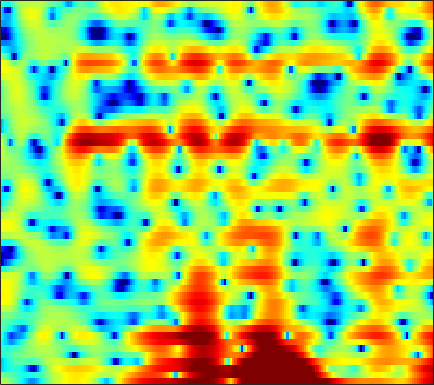

Source data for this figure (header and first rows):
2.3944, 1.9607, 1.337, 0.66228, 0.13821, -0.59274, -1.3857, -2.0221, -2.9653, -4.021, -5.1976, -6.1443, -7.4557, -8.621, -9.1632, -9.1296, -8.2044, -7.1348, -5.527, -3.9424, -2.4904, -1.5062, -0.31744, 0.7277
-0.4062, -0.7247, -1.134, -1.53, -1.82, -2.199, -2.574, -2.849, -3.197, -3.524, -3.801, -3.962, -4.09, -4.106, -4.023, -3.789, -3.413, -3.041, -2.442, -1.75, -1, -0.4168, 0.3677, 1.133
-6.82, -6.156, -5.208, -4.391, -3.925, -3.53, -3.386, -3.467, -3.833, -4.534, -5.617, -6.759, -8.891, -12.15, -15.8, -19.55, -13.86, -10.05, -6.438, -3.796, -1.746, -0.4811, 0.9358, 2.111
-7.427, -6.458, -5.124, -3.945, -3.211, -2.444, -1.902, -1.628, -1.438, -1.417, -1.528, -1.663, -1.877, -2.054, -2.113, -2.015, -1.677, -1.273, -0.5966, 0.1548, 0.8973, 1.407, 1.989, 2.44
-3.568, -3.298, -2.909, -2.49, -2.171, -1.766, -1.386, -1.113, -0.7734, -0.4692, -0.2002, -0.01218, 0.2273, 0.4564, 0.625, 0.8535, 1.086, 1.252, 1.46, 1.638, 1.767, 1.817, 1.807, 1.679
-3.382, -3.412, -3.447, -3.43, -3.372, -3.183, -2.892, -2.604, -2.126, -1.584, -1.017, -0.5849, -0.04696, 0.459, 0.8091, 1.228, 1.586, 1.798, 2.002, 2.11, 2.127, 2.072, 1.915, 1.657
-3.725, -4.78, -6.402, -7.969, -8.894, -9.13, -8.226, -7.167, -5.668, -4.247, -2.915, -1.981, -0.8196, 0.2524, 0.9807, 1.829, 2.514, 2.914, 3.287, 3.458, 3.421, 3.252, 2.838, 2.219
-1.996, -3.652, -6.4, -9.637, -11.84, -12.61, -11.27, -10.26, -9.419, -8.926, -8.01, -6.682, -4.344, -1.922, -0.2992, 1.528, 2.946, 3.758, 4.54, 4.979, 5.069, 4.894, 4.317, 3.286
-1.072, -1.722, -2.674, -3.684, -4.43, -5.438, -6.517, -7.465, -9.012, -10.83, -11.85, -10.87, -7.932, -4.983, -3.104, -1.061, 0.5239, 1.461, 2.417, 3.056, 3.418, 3.515, 3.435, 3.137
-1.302, -1.412, -1.665, -1.994, -2.274, -2.683, -3.127, -3.454, -3.798, -3.962, -3.912, -3.715, -3.232, -2.553, -1.97, -1.167, -0.3762, 0.1797, 0.8341, 1.36, 1.758, 1.973, 2.156, 2.236
-0.4122, -0.2285, -0.1772, -0.2873, -0.4577, -0.7717, -1.156, -1.478, -1.894, -2.262, -2.521, -2.608, -2.558, -2.318, -2.01, -1.502, -0.9245, -0.4758, 0.08364, 0.571, 0.9773, 1.22, 1.459, 1.61
2.221, 2.383, 2.391, 2.175, 1.854, 1.24, 0.4083, -0.3574, -1.603, -3.059, -4.574, -5.549, -6.177, -5.76, -4.936, -3.575, -2.278, -1.447, -0.5496, 0.1349, 0.6156, 0.8595, 1.042, 1.091
4.821, 4.857, 4.715, 4.345, 3.899, 3.062, 1.914, 0.8115, -1.07, -3.595, -7.131, -10.81, -15.22, -11.4, -8.122, -5.129, -3.15, -2.116, -1.166, -0.5991, -0.3773, -0.4067, -0.6616, -1.124
5.259, 5.223, 5.025, 4.653, 4.256, 3.563, 2.677, 1.908, 0.7785, -0.4314, -1.603, -2.345, -3.016, -3.249, -3.165, -2.877, -2.556, -2.356, -2.208, -2.299, -2.69, -3.215, -4.271, -5.849
4.977, 4.94, 4.78, 4.478, 4.17, 3.639, 2.972, 2.387, 1.517, 0.5714, -0.3845, -1.081, -1.909, -2.574, -2.929, -3.169, -3.234, -3.219, -3.204, -3.345, -3.703, -4.172, -5.126, -6.505
4.643, 4.673, 4.629, 4.473, 4.268, 3.873, 3.321, 2.777, 1.855, 0.7041, -0.7423, -2.046, -4.053, -6.178, -7.404, -7.67, -6.41, -5.23, -3.925, -3.025, -2.555, -2.486, -2.734, -3.315
2.59, 2.765, 2.991, 3.178, 3.247, 3.217, 3.023, 2.743, 2.15, 1.222, -0.1221, -1.466, -3.9, -7.215, -9.803, -9.697, -6.331, -4.128, -1.997, -0.5685, 0.2718, 0.5932, 0.6691, 0.3768
-5.052, -4.403, -3.44, -2.471, -1.797, -1.046, -0.4827, -0.1638, 0.09334, 0.1427, 0.02854, -0.1422, -0.4394, -0.6651, -0.7147, -0.5232, -0.04928, 0.4055, 1.058, 1.629, 2.021, 2.192, 2.246, 2.078
-18.66, -15.27, -12.2, -10.04, -8.725, -7.128, -5.672, -4.69, -3.51, -2.474, -1.605, -1.066, -0.4533, 0.06682, 0.4199, 0.8561, 1.256, 1.535, 1.872, 2.135, 2.32, 2.4, 2.418, 2.344
-17.81, -17.22, -16.67, -16.19, -15.57, -13.79, -11.07, -8.988, -6.512, -4.447, -2.782, -1.766, -0.6526, 0.2129, 0.7391, 1.292, 1.717, 1.968, 2.199, 2.334, 2.408, 2.417, 2.375, 2.298
-13.01, -13.49, -15.08, -18.13, -21.25, -18.45, -12.38, -9.142, -5.89, -3.49, -1.712, -0.6535, 0.4569, 1.281, 1.736, 2.177, 2.444, 2.547, 2.574, 2.502, 2.338, 2.174, 1.935, 1.687
-4.913, -4.799, -4.755, -4.686, -4.433, -3.795, -2.745, -1.849, -0.6638, 0.4009, 1.25, 1.771, 2.275, 2.611, 2.758, 2.821, 2.737, 2.57, 2.229, 1.752, 1.121, 0.5929, -0.1306, -0.8066
1.567, 1.673, 1.827, 1.954, 2.066, 2.24, 2.388, 2.491, 2.566, 2.525, 2.39, 2.203, 1.867, 1.488, 1.216, 0.8555, 0.493, 0.158, -0.4651, -1.435, -2.809, -4.172, -6.434, -8.72
4.357, 4.395, 4.411, 4.402, 4.336, 4.176, 3.879, 3.545, 2.915, 2.023, 0.8144, -0.3309, -2.087, -3.904, -4.921, -5.29, -4.825, -4.385, -4.175, -4.565, -5.717, -7.227, -10.25, -14.52
4.225, 4.333, 4.428, 4.468, 4.419, 4.22, 3.846, 3.401, 2.547, 1.321, -0.4475, -2.229, -5.566, -10.95, -17.18, -14.49, -9.102, -6.868, -5.226, -4.462, -4.375, -4.54, -4.936, -5.32
1.356, 1.776, 2.305, 2.711, 2.937, 3.074, 3.019, 2.833, 2.381, 1.674, 0.7369, -0.1074, -1.339, -2.465, -3.08, -3.405, -3.267, -3.021, -2.668, -2.433, -2.35, -2.348, -2.425, -2.485
-3.447, -2.198, -0.8037, 0.2884, 0.934, 1.606, 2.047, 2.254, 2.361, 2.289, 2.068, 1.814, 1.414, 0.9863, 0.673, 0.2902, -0.03413, -0.2639, -0.5634, -0.8996, -1.234, -1.53, -1.915, -2.266
-6.228, -4.593, -2.924, -1.531, -0.6371, 0.4072, 1.306, 1.863, 2.446, 2.846, 3.046, 3.089, 3.004, 2.771, 2.519, 2.083, 1.544, 1.088, 0.3881, -0.3803, -1.243, -1.936, -2.923, -4.002
-5.35, -5.226, -4.781, -3.848, -2.795, -1.201, 0.3664, 1.396, 2.521, 3.339, 3.863, 4.081, 4.133, 3.939, 3.642, 3.051, 2.254, 1.523, 0.3969, -0.8528, -2.229, -3.269, -4.766, -6.532
-6.236, -9.116, -15.96, -14.82, -8.732, -3.791, -0.6709, 1.011, 2.651, 3.756, 4.444, 4.7, 4.751, 4.48, 4.066, 3.23, 2.054, 0.9339, -0.8747, -3.077, -5.447, -7.063, -8.29, -8.364
-2.752, -3.735, -4.579, -4.25, -3.175, -1.371, 0.357, 1.433, 2.57, 3.353, 3.807, 3.941, 3.862, 3.484, 2.999, 2.072, 0.7622, -0.5164, -2.746, -5.817, -10.54, -16.17, -18.7, -11.46
-0.3192, -0.3871, -0.3846, -0.1971, 0.06176, 0.5256, 1.021, 1.374, 1.747, 1.983, 2.038, 1.974, 1.72, 1.284, 0.8401, 0.09057, -0.8259, -1.614, -2.786, -4.006, -5.045, -5.567, -5.607, -4.884
0.5354, 0.636, 0.7106, 0.7829, 0.8264, 0.8884, 0.9168, 0.9177, 0.8437, 0.6807, 0.4089, 0.1423, -0.3057, -0.8373, -1.271, -1.881, -2.462, -2.837, -3.239, -3.509, -3.535, -3.421, -3.018, -2.37
1.273, 1.296, 1.267, 1.179, 1.082, 0.91, 0.6938, 0.4799, 0.1351, -0.3173, -0.8754, -1.393, -2.148, -2.99, -3.627, -4.419, -5.065, -5.377, -5.455, -5.155, -4.562, -3.946, -2.977, -1.929
2.09, 1.867, 1.54, 1.177, 0.928, 0.604, 0.2934, 0.01749, -0.4366, -1.058, -1.903, -2.693, -3.991, -5.523, -6.832, -8.708, -10.54, -11.58, -11.63, -9.953, -7.763, -6.11, -4.193, -2.492
2.886, 2.151, 0.9973, -0.08715, -0.6579, -0.9146, -0.7713, -0.5778, -0.565, -0.9658, -1.904, -2.916, -4.871, -7.291, -9.425, -12.53, -16.56, -20.77, -21.53, -13.95, -9.185, -6.665, -4.397, -2.74
3.973, 2.399, -0.7345, -5.852, -12.12, -8.387, -2.836, -0.581, 0.9842, 1.36, 0.7536, -0.4396, -2.945, -7.165, -12.31, -23.39, -14.35, -10.66, -7.686, -5.225, -3.288, -2.291, -1.538, -1.755
1.055, 0.1585, -1.032, -2.177, -2.641, -1.976, -0.4596, 0.6444, 1.704, 2.144, 1.934, 1.329, 0.0437, -1.651, -2.917, -3.89, -3.704, -3.088, -1.995, -1.134, -0.5291, -0.4345, -0.6466, -1.457
-7.905, -6.036, -3.752, -2.12, -1.132, -0.03846, 0.8993, 1.486, 2.073, 2.398, 2.439, 2.339, 1.998, 1.537, 1.193, 0.8044, 0.5704, 0.4718, 0.4023, 0.3, 0.06474, -0.1879, -0.7556, -1.463
-8.334, -6.315, -3.787, -1.858, -0.6874, 0.5147, 1.428, 1.958, 2.487, 2.808, 2.937, 2.951, 2.83, 2.612, 2.403, 2.077, 1.732, 1.468, 1.067, 0.6093, 0.04713, -0.4342, -1.287, -2.37
-2.306, -1.914, -1.19, -0.3356, 0.2779, 1.03, 1.657, 2.034, 2.398, 2.619, 2.692, 2.642, 2.49, 2.232, 1.98, 1.589, 1.129, 0.7579, 0.2235, -0.3334, -0.9356, -1.437, -2.147, -3.011
-0.814, -0.4751, 0.07285, 0.6606, 1.079, 1.597, 2.018, 2.256, 2.454, 2.513, 2.436, 2.28, 1.96, 1.513, 1.106, 0.4892, -0.1885, -0.715, -1.383, -2, -2.502, -2.816, -3.117, -3.334
-0.952, -0.3083, 0.5243, 1.26, 1.752, 2.277, 2.653, 2.829, 2.925, 2.844, 2.587, 2.292, 1.726, 0.9783, 0.3036, -0.75, -1.934, -2.874, -4.099, -5.109, -5.654, -5.657, -5.29, -4.602
-2.162, -0.8808, 0.5233, 1.625, 2.271, 2.907, 3.311, 3.467, 3.49, 3.3, 2.893, 2.442, 1.648, 0.6116, -0.3461, -1.915, -3.89, -5.755, -8.959, -13.07, -15.88, -13.86, -10.03, -7.12
-2.67, -1.014, 0.6688, 1.898, 2.564, 3.195, 3.543, 3.639, 3.55, 3.24, 2.714, 2.165, 1.256, 0.1303, -0.8771, -2.455, -4.368, -6.055, -8.678, -11.48, -12.9, -11.99, -9.62, -7.231
-0.3922, 0.6442, 1.755, 2.582, 3.033, 3.408, 3.538, 3.484, 3.217, 2.729, 2.037, 1.402, 0.4004, -0.7359, -1.638, -2.851, -4.078, -4.931, -5.998, -6.842, -7.332, -7.423, -7.098, -6.422
2.511, 2.936, 3.386, 3.683, 3.804, 3.809, 3.657, 3.429, 2.97, 2.281, 1.33, 0.4426, -0.9548, -2.518, -3.636, -4.81, -5.456, -5.716, -5.947, -6.315, -6.927, -7.6, -8.531, -9.143
4.753, 4.758, 4.638, 4.367, 4.083, 3.687, 3.311, 3.045, 2.636, 2.055, 1.105, 0.01801, -2.152, -5.547, -9.432, -15.41, -11.19, -8.087, -5.829, -5.113, -5.654, -6.91, -10.43, -18.72
4.974, 4.587, 3.745, 2.506, 1.337, -0.1373, -0.91, -0.7242, 0.1131, 0.9198, 1.235, 1.067, 0.19, -1.308, -2.618, -3.714, -3.123, -2.046, -0.7367, -0.08079, -0.06428, -0.402, -1.157, -1.88
0.33, -0.2439, -1.546, -3.675, -6.133, -11.9, -23.68, -12.97, -6.534, -3.238, -1.294, -0.3801, 0.3382, 0.707, 0.8756, 1.073, 1.361, 1.647, 1.994, 2.228, 2.313, 2.277, 2.122, 1.895
-4.897, -5.312, -5.99, -6.787, -7.354, -7.902, -7.803, -7.144, -5.71, -4.093, -2.639, -1.716, -0.6967, 0.08947, 0.562, 1.085, 1.5, 1.75, 2.003, 2.191, 2.294, 2.314, 2.274, 2.172
-9.623, -10.05, -10.18, -9.757, -9.19, -8.226, -7.111, -6.215, -4.952, -3.707, -2.527, -1.726, -0.7709, 0.03304, 0.5366, 1.094, 1.525, 1.768, 2.014, 2.175, 2.26, 2.282, 2.267, 2.209
-16.82, -19.79, -19.38, -15.23, -12.59, -9.799, -7.583, -6.181, -4.556, -3.151, -1.928, -1.126, -0.2088, 0.5518, 1.019, 1.506, 1.858, 2.043, 2.198, 2.248, 2.228, 2.183, 2.098, 2.005
-14.51, -16.19, -16.01, -13.4, -11.22, -8.69, -6.533, -5.117, -3.466, -2.037, -0.8255, -0.0411, 0.8206, 1.492, 1.878, 2.235, 2.419, 2.456, 2.374, 2.173, 1.89, 1.653, 1.346, 1.108
-8.236, -8.659, -8.739, -8.179, -7.405, -6.044, -4.494, -3.308, -1.811, -0.4703, 0.6815, 1.409, 2.194, 2.756, 3.03, 3.205, 3.15, 2.95, 2.478, 1.791, 0.9099, 0.1701, -0.7944, -1.508
-6.213, -7.206, -8.261, -8.434, -7.692, -5.866, -3.781, -2.298, -0.5487, 0.9068, 2.076, 2.766, 3.477, 3.94, 4.12, 4.133, 3.875, 3.476, 2.642, 1.361, -0.49, -2.384, -5.802, -10.1
-5.95, -8.356, -14.13, -36.03, -15.1, -7.88, -3.993, -1.987, 0.007123, 1.455, 2.501, 3.085, 3.633, 3.97, 4.097, 4.083, 3.844, 3.502, 2.751, 1.601, -0.03788, -1.674, -4.383, -7.086
-2.583, -3.295, -4.175, -4.407, -3.922, -2.647, -1.231, -0.3068, 0.6569, 1.297, 1.681, 1.859, 1.99, 2.095, 2.192, 2.33, 2.414, 2.397, 2.21, 1.837, 1.257, 0.7282, -0.0599, -0.7728
